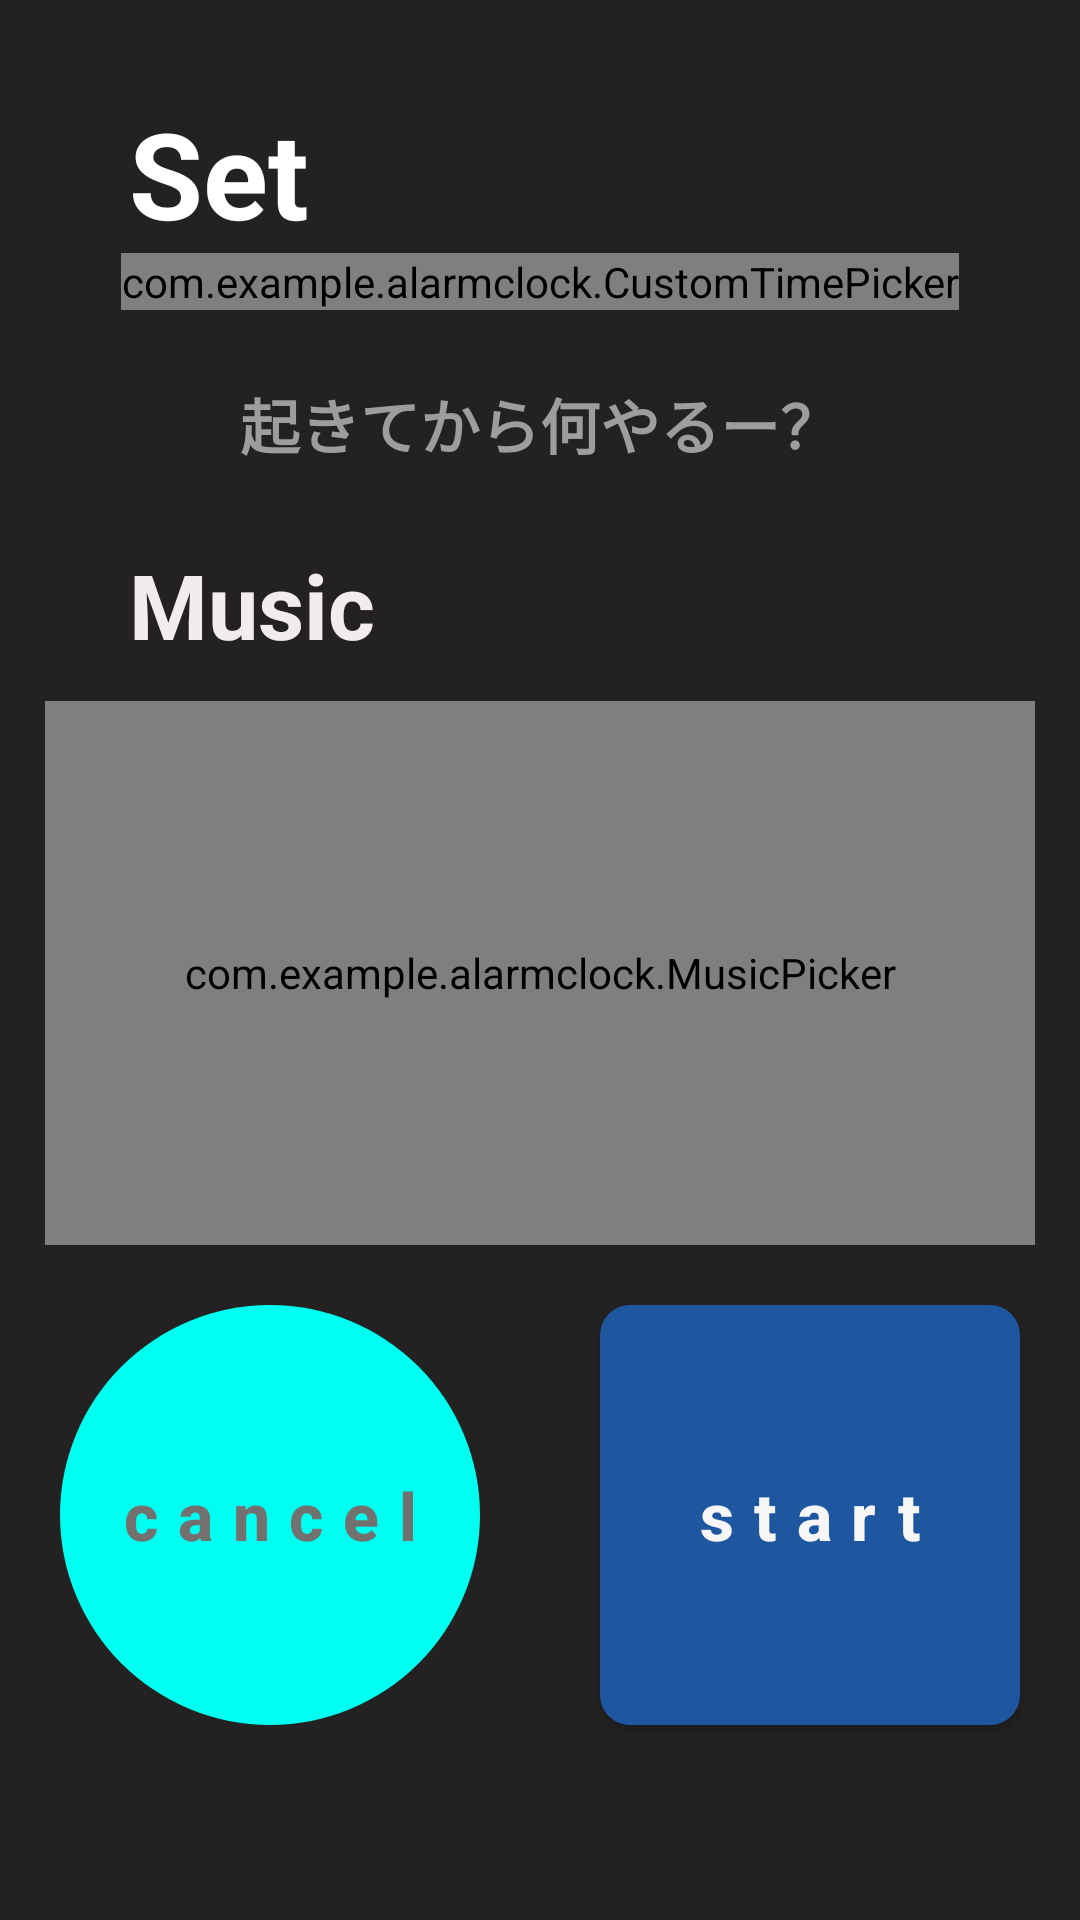

Write the Android layout XML for this screen, with the resource values it uses.
<!-- AndroidManifest.xml: application theme Theme.AlarmClock -->
<!-- res/layout/alarm_set_scene.xml -->
<?xml version="1.0" encoding="utf-8"?>
<androidx.constraintlayout.widget.ConstraintLayout xmlns:android="http://schemas.android.com/apk/res/android"
    xmlns:app="http://schemas.android.com/apk/res-auto"
    xmlns:tools="http://schemas.android.com/tools"
    android:id="@+id/constrain_layout"
    android:layout_width="match_parent"
    android:layout_height="match_parent"
    android:background="#232121"
    android:padding="15dp"
    tools:context=".AlarmSetScene">

    <TextView
        android:id="@+id/title"
        android:layout_width="wrap_content"
        android:layout_height="wrap_content"
        android:layout_marginStart="28dp"
        android:layout_marginLeft="28dp"
        android:layout_marginTop="16dp"
        android:text="Set"
        android:textColor="#FFFFFF"
        android:textSize="40dp"
        android:textStyle="bold"
        app:layout_constraintStart_toStartOf="parent"
        app:layout_constraintTop_toTopOf="parent" />


    <com.example.alarmclock.CustomTimePicker
        android:id="@+id/time_picker"
        android:layout_width="wrap_content"
        android:layout_height="wrap_content"
        android:background="@drawable/white_bg"
        app:layout_constraintBottom_toTopOf="@+id/editContents"
        app:layout_constraintEnd_toEndOf="parent"
        app:layout_constraintStart_toStartOf="parent"
        app:layout_constraintTop_toBottomOf="@+id/title" />


    <EditText
        android:id="@+id/editContents"
        style="@style/CustomEditText"
        android:layout_width="0dp"
        android:layout_height="60dp"
        android:layout_marginTop="8dp"
        android:background="@drawable/white_bg"
        android:hint="起きてから何やるー？"
        android:importantForAutofill="no"
        android:inputType="textMultiLine|text"
        android:maxLines="2"
        android:singleLine="true"
        android:textColorHint="#9E9C9C"
        android:textSize="20dp"
        android:textColor="@color/white"
        android:textStyle="bold"
        android:theme="@style/CustomEditText"
        app:layout_constraintEnd_toEndOf="parent"
        app:layout_constraintHorizontal_bias="0.448"
        app:layout_constraintStart_toStartOf="parent"
        app:layout_constraintTop_toBottomOf="@+id/time_picker" />


    
    
    
    
    
    
    
    
    
    
    
    
    
    
    
    
    
    
    
    
    
    
    
    
    
    
    
    
    
    
    

    
    
    
    
    
    
    

    
    
    
    

    
    
    
    
    
    

    
    
    
    

    
    
    
    
    
    
    

    
    
    
    

    
    
    
    
    
    
    

    
    
    
    

    
    
    
    
    
    
    
    


    

    <TextView
        android:id="@+id/music_text"
        android:layout_width="wrap_content"
        android:layout_height="wrap_content"
        android:layout_marginLeft="28dp"
        android:layout_marginTop="10dp"
        android:text="Music"
        android:textColor="#F3ECEC"
        android:textSize="30dp"
        android:textStyle="bold"
        app:layout_constraintStart_toStartOf="parent"
        app:layout_constraintTop_toBottomOf="@+id/editContents" />

    
    
    
    
    
    
    
    
    
    

    
    
    
    
    

    
    
    
    

    
    
    
    
    

    
    
    
    

    
    
    
    
    

    


    <com.example.alarmclock.MusicPicker
        android:id="@+id/music_set_layout"
        android:layout_width="0dp"
        android:layout_height="0dp"
        android:layout_marginTop="12dp"
        android:layout_marginBottom="20dp"
        app:layout_constraintBottom_toTopOf="@+id/backbtn"
        app:layout_constraintEnd_toEndOf="parent"
        app:layout_constraintStart_toStartOf="parent"
        app:layout_constraintTop_toBottomOf="@+id/music_text" />

    <Button
        android:id="@+id/backbtn"
        android:layout_width="140dp"
        android:layout_height="140dp"
        android:layout_marginLeft="20dp"
        android:layout_marginRight="20dp"
        android:layout_marginBottom="50dp"
        android:background="@drawable/cancelbtn"
        android:letterSpacing="0.3"
        android:onClick="onBack"
        android:text="cancel"
        android:textAllCaps="false"
        android:textColor="#737070"
        android:textSize="22dp"
        android:textStyle="bold"
        app:backgroundTint="@null"
        app:layout_constraintBottom_toBottomOf="parent"
        app:layout_constraintEnd_toStartOf="@+id/setbtn"
        app:layout_constraintHorizontal_chainStyle="spread"
        app:layout_constraintHorizontal_weight="1"
        app:layout_constraintStart_toStartOf="parent" />

    <Button
        android:id="@+id/setbtn"
        android:layout_width="140dp"
        android:layout_height="140dp"
        android:layout_marginBottom="50dp"
        android:layout_marginRight="20dp"
        android:layout_marginLeft="20dp"
        android:background="@drawable/setbtnbg"
        android:letterSpacing="0.3"
        android:onClick="btnReg_onClick"
        android:text="start"
        android:textAllCaps="false"
        android:textColor="#f6f6f6"
        android:textSize="22dp"
        android:textStyle="bold"
        app:backgroundTint="@null"
        app:layout_constraintBottom_toBottomOf="parent"
        app:layout_constraintEnd_toEndOf="parent"
        app:layout_constraintHorizontal_weight="1"
        app:layout_constraintStart_toEndOf="@+id/backbtn" />


</androidx.constraintlayout.widget.ConstraintLayout>
<!-- resources referenced by this layout -->
<resources>
  <color name="white">#FFFFFFFF</color>
  <!-- drawable cancelbtn (drawable) -->
  <?xml version="1.0" encoding="utf-8"?>
  <vector
      android:height="25dp"
      android:viewportHeight="1000"
      android:width="25dp"
      android:viewportWidth="1000"
      xmlns:android="http://schemas.android.com/apk/res/android">
      <path
          android:fillColor="#00fff0"
          android:pathData="M0,500 A500,500 0,1,0 500,0 A500,500 0,0,0 0,500"/>
  </vector>
  <!-- drawable setbtnbg (drawable) -->
  <?xml version="1.0" encoding="utf-8"?>
  <shape android:shape="rectangle"
      xmlns:android="http://schemas.android.com/apk/res/android">
      <corners android:radius="10dp"/>
      <solid android:color="#1e56a0"/>
  </shape>
  <!-- drawable white_bg (drawable) -->
  <?xml version="1.0" encoding="utf-8"?>
  <shape android:shape="rectangle" xmlns:android="http://schemas.android.com/apk/res/android">
      <corners android:radius="10dp"/>
      <solid android:color="#232121"/>
  </shape>
  <style name="CustomEditText" parent="Widget.AppCompat.EditText">
          <item name="android:textColorHint">@color/black</item>
          <item name="android:textCursorDrawable">@color/black</item>
          <item name="android:gravity">center</item>
      </style>
  <style name="Theme.AlarmClock" parent="Theme.MaterialComponents.DayNight.NoActionBar">
          
          <item name="colorPrimary">@color/purple_500</item>
          <item name="colorPrimaryVariant">@color/purple_700</item>
          <item name="colorOnPrimary">@color/white</item>
          
          <item name="colorSecondary">@color/teal_200</item>
          <item name="colorSecondaryVariant">@color/teal_700</item>
          <item name="colorOnSecondary">@color/black</item>
          
          <item name="android:statusBarColor" tools:targetApi="l">?attr/colorPrimaryVariant</item>
          
  
          <item name="windowNoTitle">true</item>
          <item name="windowActionBar">false</item>
          <item name="android:windowFullscreen">true</item>
          <item name="android:windowContentOverlay">@null</item>
      </style>
  <color name="black">#FF000000</color>
  <color name="purple_500">#FF6200EE</color>
  <color name="purple_700">#FF3700B3</color>
  <color name="teal_200">#FF03DAC5</color>
  <color name="teal_700">#FF018786</color>
</resources>
